10-way image classification set "satellite-image-classification" from GitHub (summer-xrx/satellite-image-classification); label vocabulary: beach, circular farmland, cloud, desert, forest, mountain, rectangular farmland, residential area, river, snow-covered mountain.

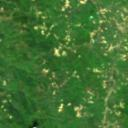
Label: forest

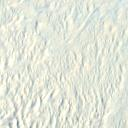
Label: desert

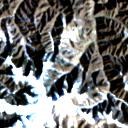
Label: snow-covered mountain

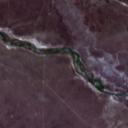
Label: river

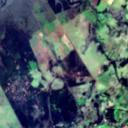
Label: rectangular farmland

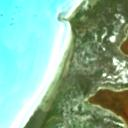
Label: beach
